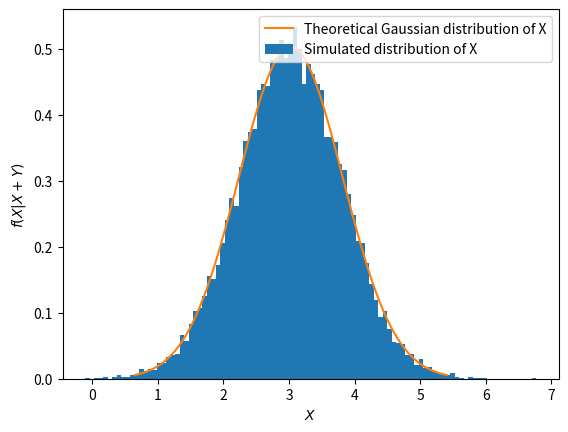

Here is the Python script that generated this plot:
# -*- coding: utf-8 -*-
"""Assignment-16(R).ipynb

Automatically generated by Colaboratory.

Original file is located at
    https://colab.research.google.com/<link-removed>
"""

import numpy as np
import matplotlib.pyplot as plt
import scipy.stats as stats
import random

mu_x = 4
mu_y = 1
sigma_x = 2
sigma_y = 5
mu_z = mu_x + mu_y
sigma_z = (sigma_x**2 + sigma_y**2)**0.5
rho = 0.5

mean = [mu_x, mu_y]
covariance = [[sigma_x**2, rho*sigma_x*sigma_y],[rho*sigma_x*sigma_y, sigma_y*2]]

simlen = int(1e6)

samples_1 = np.random.multivariate_normal(mean, covariance, simlen)
samples_2 = samples_1.T
samples_2[1] = samples_2[1] + samples_2[0]
samples_2 = samples_2.T
random_y = random.gauss(mu_y, sigma_y)
random_z = random.gauss(mu_z, sigma_z)
# random_y = mu_y
x_given_y = [x for x,y in samples_1 if y<=random_y+0.1 and y>=random_y-0.1]
x_given_z = [x for x,z in samples_2 if z<=random_z+0.1 and z>=random_z-0.1]
plt.hist(x_given_z, 100, density=1)
std = np.std(x_given_z) 
avg = np.mean(x_given_z)   
x = np.linspace(avg - 3*std, avg + 3*std, 100)
plt.plot(x, stats.norm.pdf(x, avg, std))
plt.legend(["Theoretical Gaussian distribution of X", "Simulated distribution of X"])
plt.xlabel("$X$")
plt.ylabel("$f(X|X+Y)$")
plt.show()